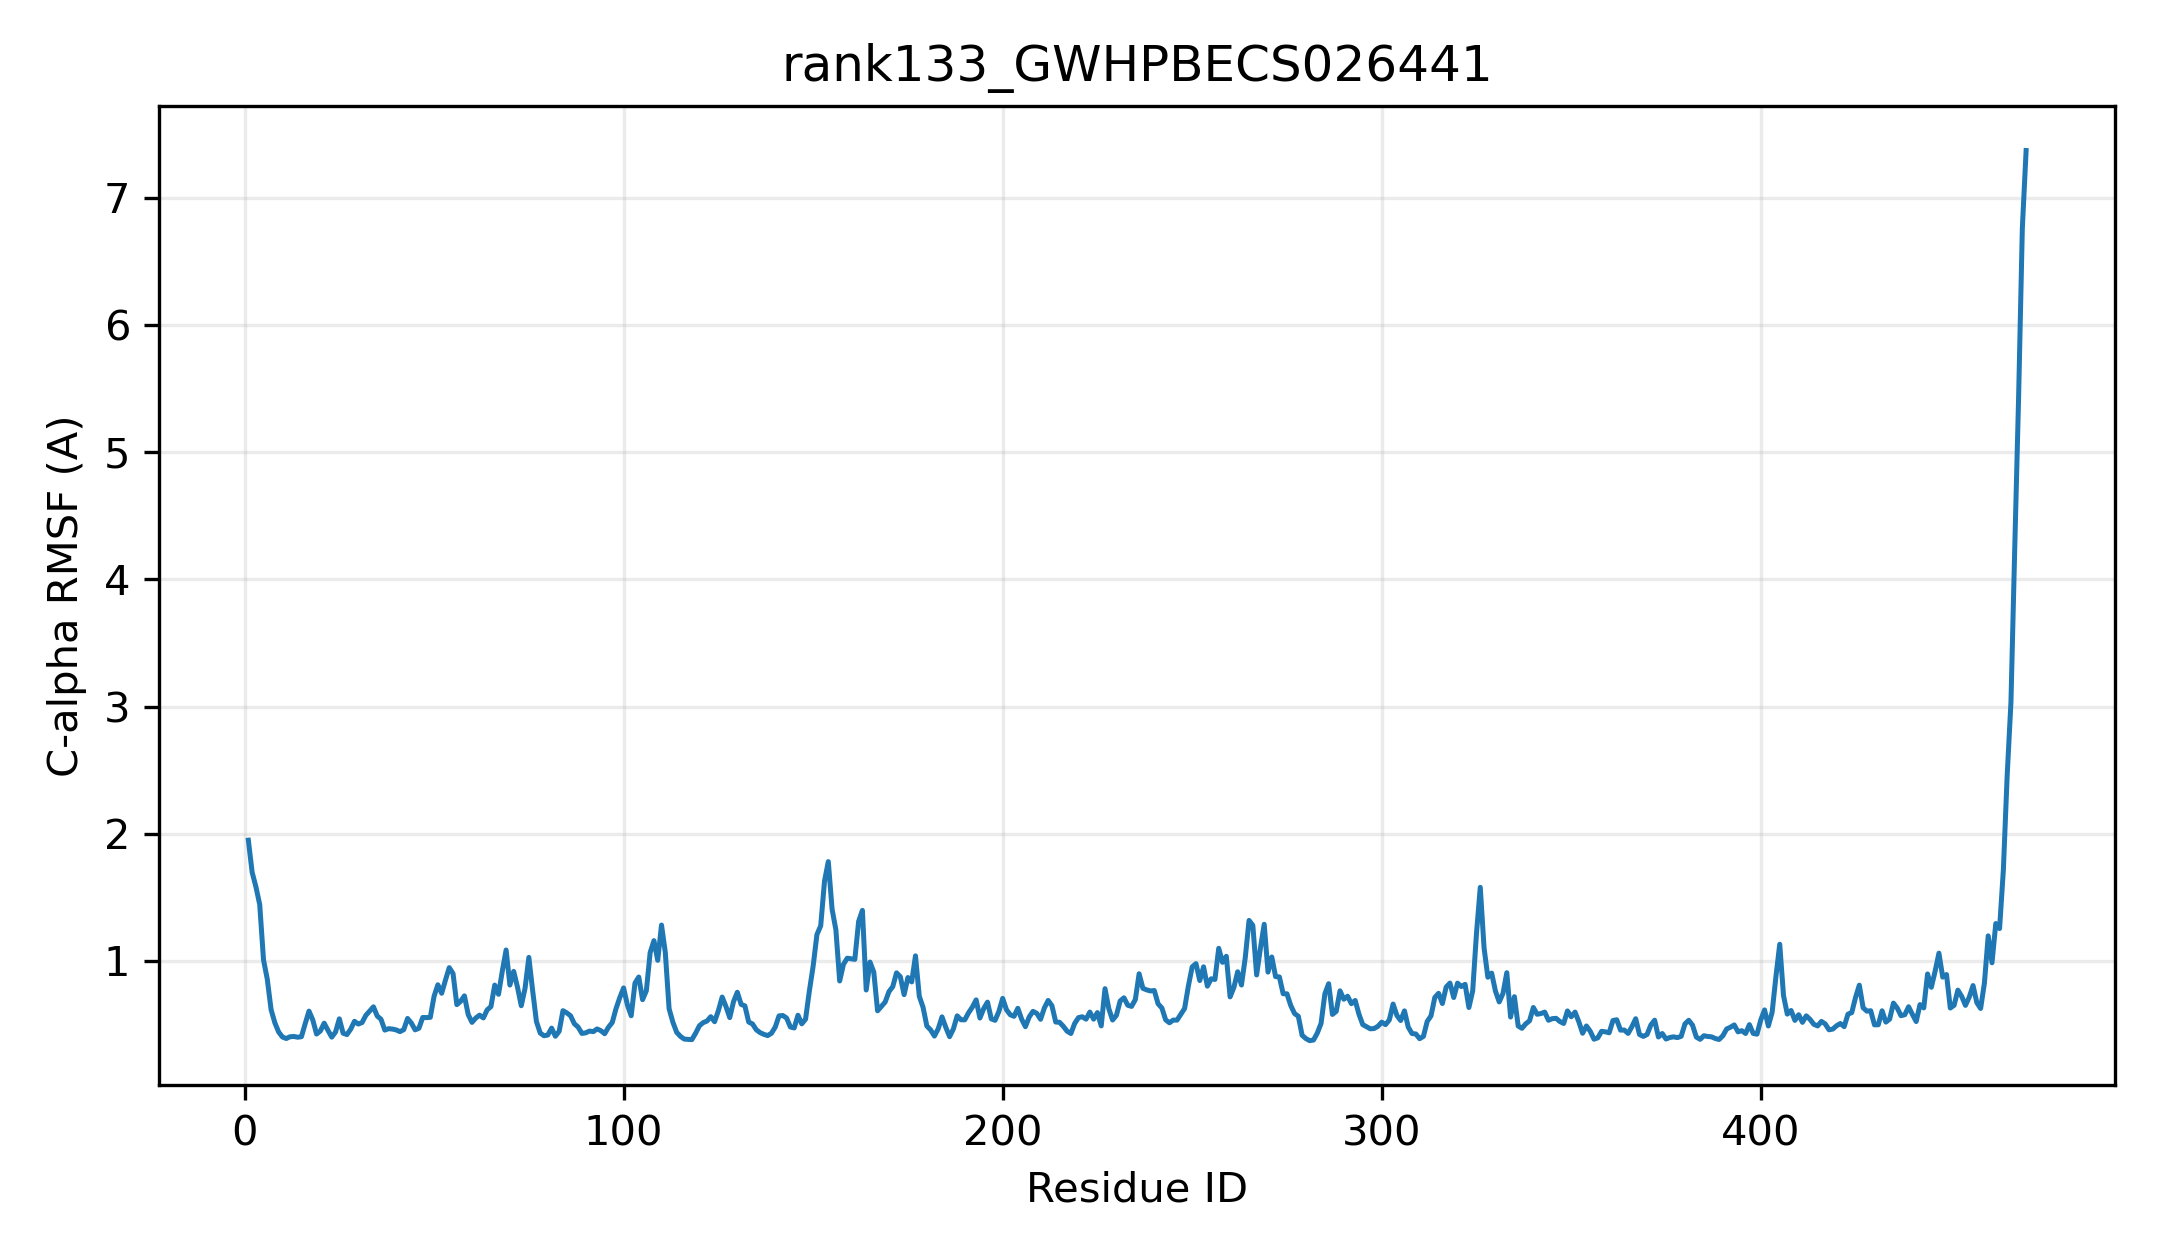

The data file committed next to this chart (first rows):
resid, resname, ca_rmsf_A
1, MET, 1.949
2, ASP, 1.697
3, VAL, 1.582
4, LYS, 1.443
5, ASP, 1.008
6, LYS, 0.8549
7, LEU, 0.6161
8, HIS, 0.512
9, VAL, 0.44
10, VAL, 0.4009
11, MET, 0.3891
12, LEU, 0.403
13, PRO, 0.4053
14, TRP, 0.3993
15, LEU, 0.4032
16, ALA, 0.5062
17, MET, 0.6047
18, GLY, 0.5352
19, HIS, 0.424
20, LEU, 0.4485
21, ILE, 0.5098
22, PRO, 0.4535
23, PHE, 0.4
24, LEU, 0.4401
25, GLU, 0.544
26, LEU, 0.4309
27, SER, 0.42
28, LYS, 0.4625
29, CYS, 0.5245
30, LEU, 0.5029
31, ALA, 0.5145
32, ARG, 0.5714
33, LYS, 0.6044
34, GLY, 0.6383
35, VAL, 0.5662
36, ARG, 0.5402
37, VAL, 0.4554
38, SER, 0.4664
39, PHE, 0.4635
40, ILE, 0.4568
41, SER, 0.4433
42, SER, 0.4589
43, PRO, 0.5469
44, ARG, 0.5109
45, ASN, 0.4573
46, ILE, 0.4698
47, GLU, 0.5544
48, ARG, 0.5537
49, LEU, 0.5556
50, ALA, 0.7216
51, VAL, 0.8118
52, ILE, 0.7448
53, SER, 0.8482
54, PRO, 0.9466
55, ASP, 0.9002
56, LEU, 0.6556
57, SER, 0.6819
58, SER, 0.7247
59, LEU, 0.5778
60, ILE, 0.5161
... 410 more rows
